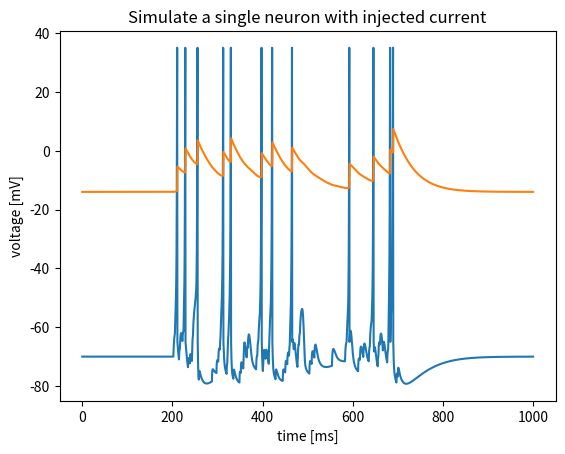

This chart was generated by the following Python code:
import matplotlib.pyplot as plt
import numpy as np

n = 2000
timeDelta = 0.5  # 5ms
a = 0.02
b = 0.2
d = 8
c = -65
v = np.zeros((n, 1))
u = np.zeros((n, 1))
v[:, 0] = -70
u[:, 0] = -14

nin = 100
rate = 0.002
taug = 10

gin = np.zeros((nin, 1))
ein = np.zeros((nin, 1))
win = 0.07 * np.ones((1, nin))
p = np.zeros((nin, 1))

Iapp = 7  # pA
Iappp = 0
T = 2000
for t in range(T - 1):
    if t * timeDelta > 200 and t * timeDelta < 700:
        p = np.random.ranf((nin, 1)) < rate * timeDelta

    else:
        p = 0

    gin = gin + p
    ginEin = (gin * ein)
    Iapp = np.matmul(win, ginEin)
    Iapp = Iapp - np.matmul(win,gin) * v[t]
    gin = (1 - timeDelta / taug) * gin


    if v[t] < 35:
        dv = (0.04 * v[t] + 5) * v[t] - u[t] + 140
        v[t+1] = v[t] + timeDelta * (dv + Iapp)
        u[t+1] = u[t] + timeDelta * a * (b * v[t] - u[t])

    else:
        v[t] = 35
        v[t+1] = c
        u[t+1] = u[t] + d




# print(v)
plt.plot(np.arange(0, timeDelta * T, timeDelta), v, np.arange(0, timeDelta * T, timeDelta), u)

plt.title('Simulate a single neuron with injected current')
plt.xlabel('time [ms]')
plt.ylabel('voltage [mV]')
plt.show()

# fig, axs = plt.subplots(2)
# fig.suptitle('Vertically stacked subplots')
# axs[0].plot(np.arange(0, timeDelta * T, timeDelta), v, np.arange(0, timeDelta * T, timeDelta), u, 'tab:green')
# axs[0].set_title("first neuron")
# axs[1].plot(np.arange(0, timeDelta * T, timeDelta), vv, np.arange(0, timeDelta * T, timeDelta), uu, 'tab:red')
# axs[1].set_title("second neuron, activated by first")
# plt.xlabel('time [ms]')
# plt.ylabel('voltage [mV]')
# plt.show()
# plt.plot(np.arange(0, timeDelta * T, timeDelta), vv, np.arange(0, timeDelta * T, timeDelta), uu)
# plt.title('Simulate a single neuron with injected current')
# plt.xlabel('time [ms]')
# plt.ylabel('voltage [mV]')
# plt.show()
